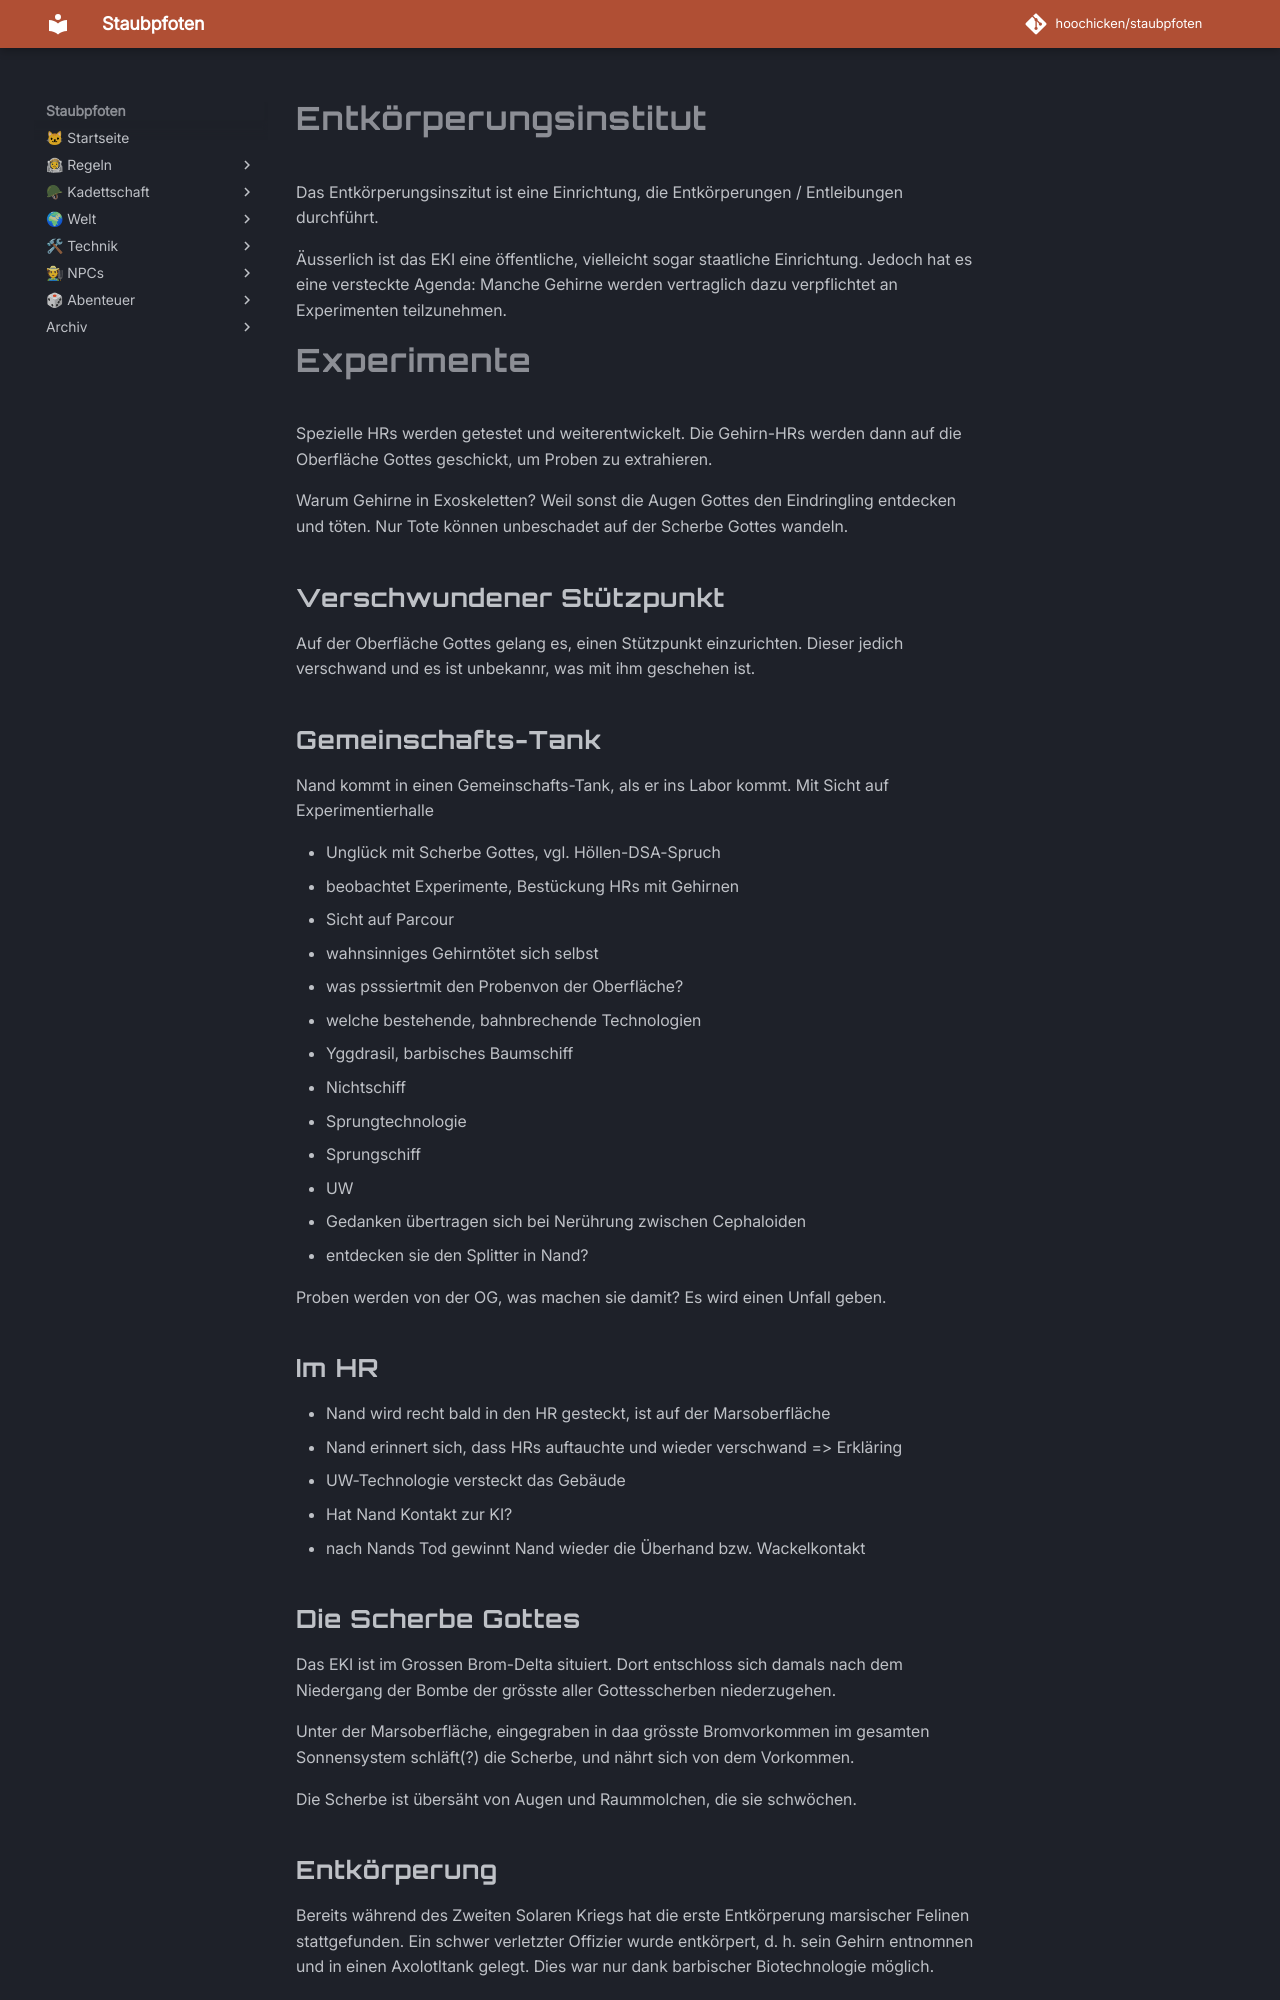

repository: hoochicken/staubpfoten · page: _archive-ichbinnand/kraefte-2/ek-institut/index.html · generator: mkdocs

# Entkörperungsinstitut

Das Entkörperungsinszitut ist eine Einrichtung, die Entkörperungen / Entleibungen durchführt.

Äusserlich ist das EKI eine öffentliche, vielleicht sogar staatliche Einrichtung. Jedoch hat es eine versteckte Agenda: Manche Gehirne werden vertraglich dazu verpflichtet an Experimenten teilzunehmen.

# Experimente

Spezielle HRs werden getestet und weiterentwickelt. Die Gehirn-HRs werden dann auf die Oberfläche Gottes geschickt, um Proben zu extrahieren.

Warum Gehirne in Exoskeletten? Weil sonst die Augen Gottes den Eindringling entdecken und töten. Nur Tote können unbeschadet auf der Scherbe Gottes wandeln.

## Verschwundener Stützpunkt

Auf der Oberfläche Gottes gelang es, einen Stützpunkt einzurichten. Dieser jedich verschwand und es ist unbekannr, was mit ihm geschehen ist.

## Gemeinschafts-Tank

Nand kommt in einen Gemeinschafts-Tank, als er ins Labor kommt. Mit Sicht auf Experimentierhalle

* Unglück mit Scherbe Gottes, vgl. Höllen-DSA-Spruch
* beobachtet Experimente, Bestückung HRs mit Gehirnen
* Sicht auf Parcour
* wahnsinniges Gehirntötet sich selbst
* was psssiertmit den Probenvon der Oberfläche?
* welche bestehende, bahnbrechende Technologien
  * Yggdrasil, barbisches Baumschiff
  * Nichtschiff
  * Sprungtechnologie
  * Sprungschiff
  * UW
* Gedanken übertragen sich bei Nerührung zwischen Cephaloiden
* entdecken sie den Splitter in Nand?

Proben werden von der OG, was machen sie damit? Es wird einen Unfall geben.

## Im HR

* Nand wird recht bald in den HR gesteckt, ist auf der Marsoberfläche
* Nand erinnert sich, dass HRs auftauchte und wieder verschwand => Erkläring
* UW-Technologie versteckt das Gebäude
* Hat Nand Kontakt zur KI?
* nach Nands Tod gewinnt Nand wieder die Überhand bzw. Wackelkontakt

## Die Scherbe Gottes

Das EKI ist im Grossen Brom-Delta situiert. Dort entschloss sich damals nach dem Niedergang der Bombe der grösste aller Gottesscherben niederzugehen.

Unter der Marsoberfläche, eingegraben in daa grösste Bromvorkommen im gesamten Sonnensystem schläft(?) die Scherbe, und nährt sich von dem Vorkommen.

Die Scherbe ist übersäht von Augen und Raummolchen, die sie schwöchen.
